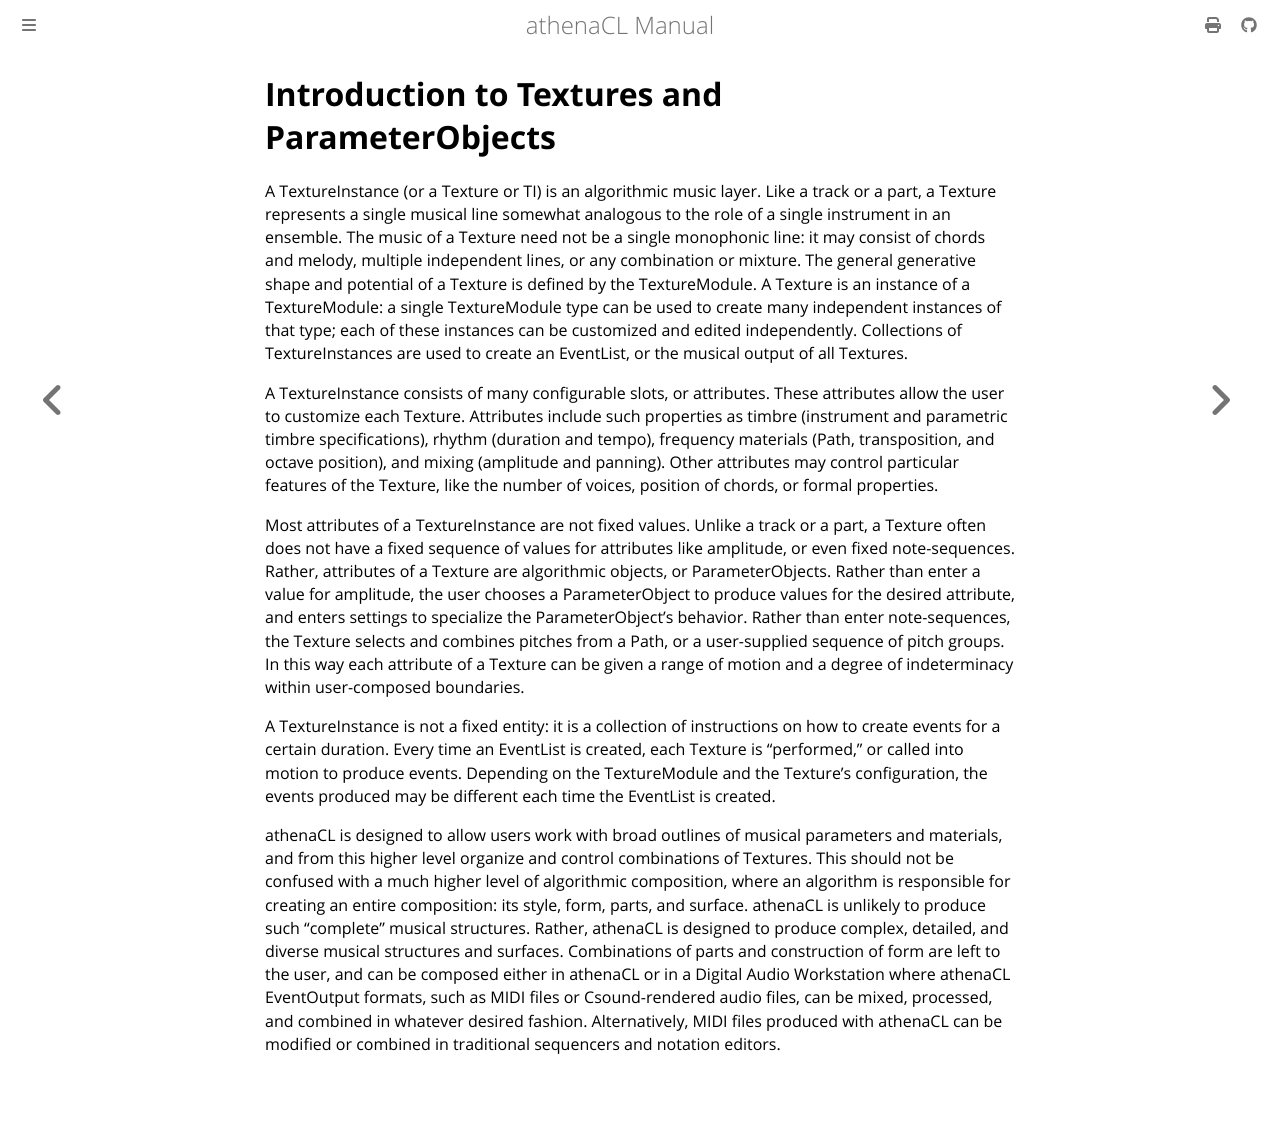

repository: ales-tsurko/athenaCL · page: chapter04/02-introduction-to-textures-and-parameterobjects.html · generator: mdbook

# Introduction to Textures and ParameterObjects

A TextureInstance (or a Texture or TI) is an algorithmic music layer. Like a
track or a part, a Texture represents a single musical line somewhat analogous
to the role of a single instrument in an ensemble. The music of a Texture need
not be a single monophonic line: it may consist of chords and melody, multiple
independent lines, or any combination or mixture. The general generative shape
and potential of a Texture is defined by the TextureModule. A Texture is an
instance of a TextureModule: a single TextureModule type can be used to create
many independent instances of that type; each of these instances can be
customized and edited independently. Collections of TextureInstances are used to
create an EventList, or the musical output of all Textures.

A TextureInstance consists of many configurable slots, or attributes. These
attributes allow the user to customize each Texture. Attributes include such
properties as timbre (instrument and parametric timbre specifications), rhythm
(duration and tempo), frequency materials (Path, transposition, and octave
position), and mixing (amplitude and panning). Other attributes may control
particular features of the Texture, like the number of voices, position of
chords, or formal properties.

Most attributes of a TextureInstance are not fixed values. Unlike a track or a
part, a Texture often does not have a fixed sequence of values for attributes
like amplitude, or even fixed note-sequences. Rather, attributes of a Texture
are algorithmic objects, or ParameterObjects. Rather than enter a value for
amplitude, the user chooses a ParameterObject to produce values for the desired
attribute, and enters settings to specialize the ParameterObject's behavior.
Rather than enter note-sequences, the Texture selects and combines pitches from
a Path, or a user-supplied sequence of pitch groups. In this way each attribute
of a Texture can be given a range of motion and a degree of indeterminacy within
user-composed boundaries.

A TextureInstance is not a fixed entity: it is a collection of instructions on
how to create events for a certain duration. Every time an EventList is created,
each Texture is "performed," or called into motion to produce events. Depending
on the TextureModule and the Texture's configuration, the events produced may be
different each time the EventList is created.

athenaCL is designed to allow users work with broad outlines of musical
parameters and materials, and from this higher level organize and control
combinations of Textures. This should not be confused with a much higher level
of algorithmic composition, where an algorithm is responsible for creating an
entire composition: its style, form, parts, and surface. athenaCL is unlikely to
produce such "complete" musical structures. Rather, athenaCL is designed to
produce complex, detailed, and diverse musical structures and surfaces.
Combinations of parts and construction of form are left to the user, and can be
composed either in athenaCL or in a Digital Audio Workstation where athenaCL
EventOutput formats, such as MIDI files or Csound-rendered audio files, can be
mixed, processed, and combined in whatever desired fashion. Alternatively, MIDI
files produced with athenaCL can be modified or combined in traditional
sequencers and notation editors.
